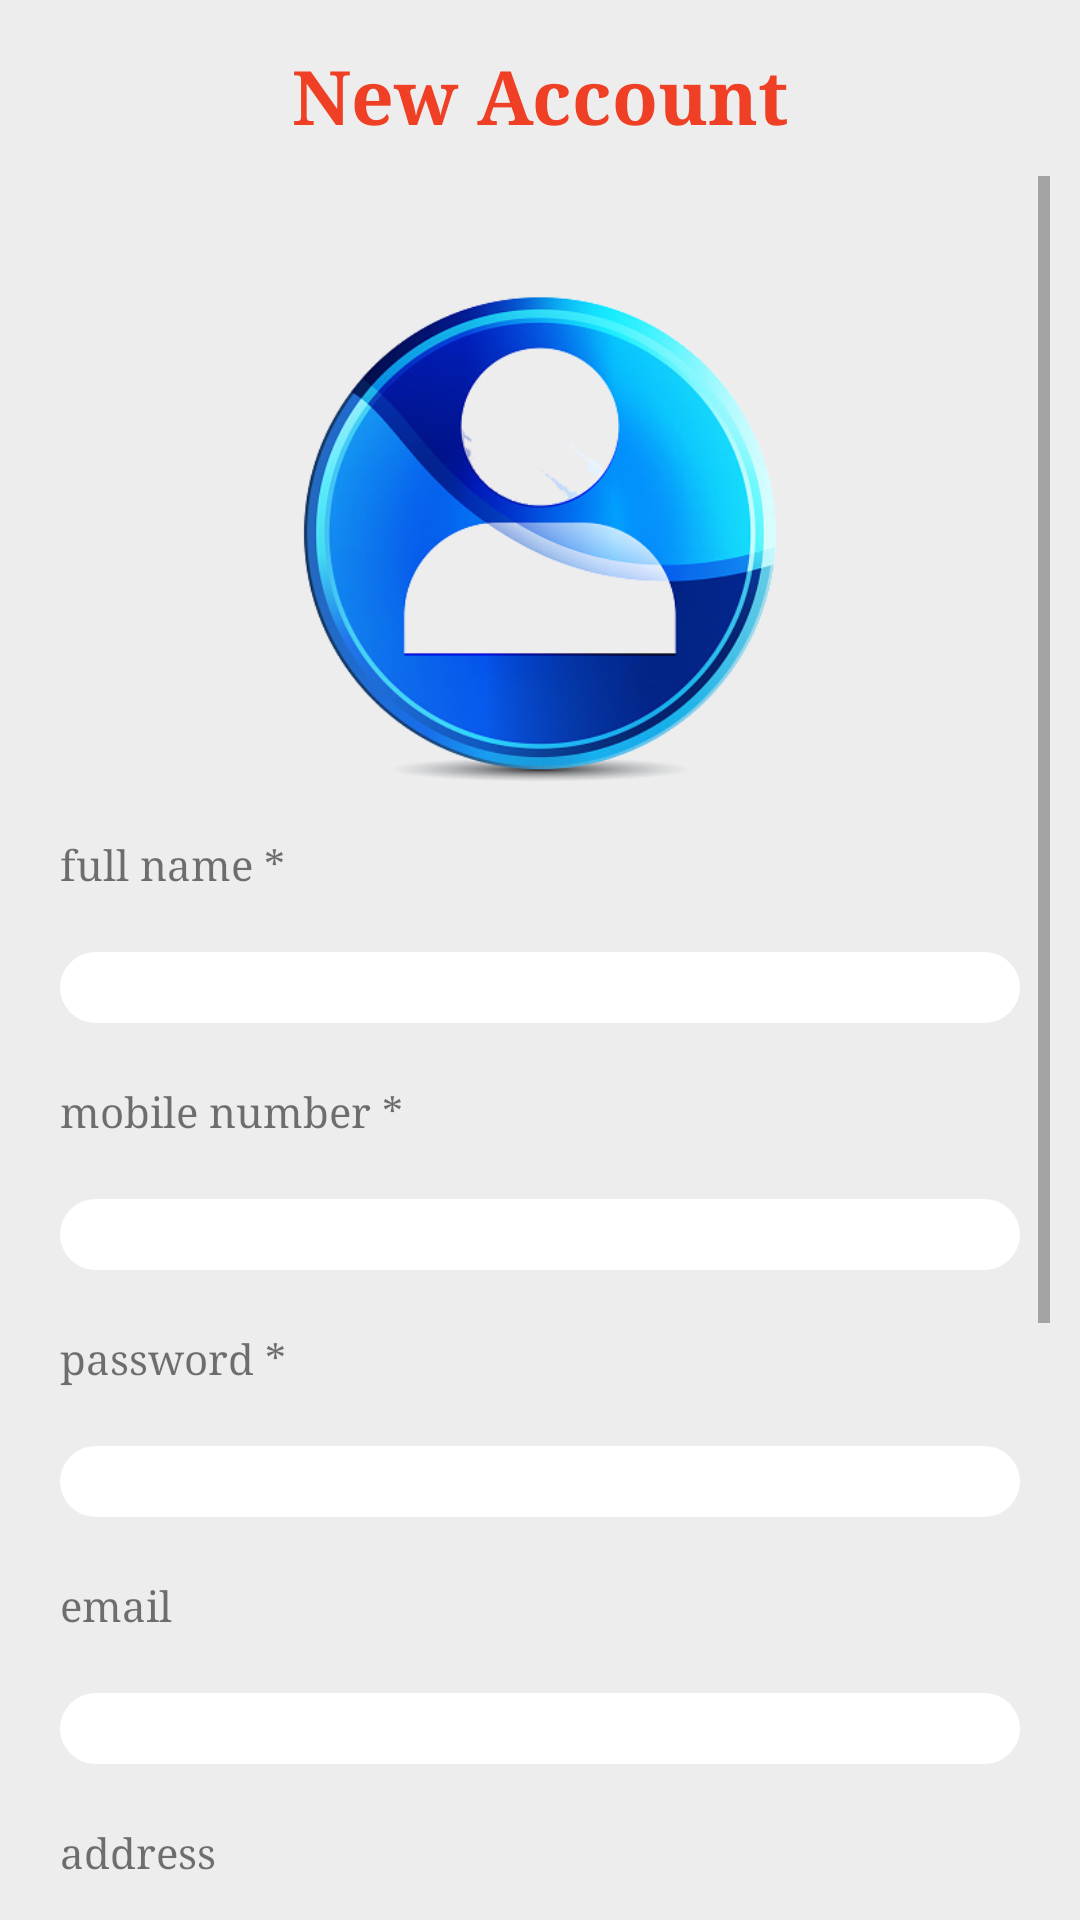

Write the Android layout XML for this screen, with the resource values it uses.
<!-- AndroidManifest.xml: application theme Theme.MehndiInterior -->
<!-- res/layout/activity_new_profile.xml -->
<?xml version="1.0" encoding="utf-8"?>
<androidx.constraintlayout.widget.ConstraintLayout xmlns:android="http://schemas.android.com/apk/res/android"
    xmlns:app="http://schemas.android.com/apk/res-auto"
    xmlns:tools="http://schemas.android.com/tools"
    style="@style/myBackround"
    android:layout_width="match_parent"
    android:layout_height="match_parent"
    tools:context=".NewProfile">
    <TextView
        android:layout_width="wrap_content"
        android:layout_height="wrap_content"
        app:layout_constraintLeft_toLeftOf="parent"
        app:layout_constraintRight_toRightOf="parent"
        app:layout_constraintTop_toTopOf="parent"
        android:id="@+id/heading"
        android:textStyle="bold"
        android:textSize="25sp"
        android:layout_margin="15dp"
        style="@style/myText3"
        android:text="New Account"/>
    <ScrollView
        app:layout_constraintTop_toBottomOf="@id/heading"
        app:layout_constraintBottom_toBottomOf="parent"
        android:layout_margin="10dp"
        app:layout_constraintLeft_toLeftOf="parent"
        android:layout_width="match_parent"
        android:layout_height="0dp">

        <LinearLayout
            android:layout_width="match_parent"
            android:layout_height="wrap_content"
            android:orientation="vertical">
            <ImageView
                android:layout_marginTop="30dp"
                android:layout_gravity="center"
                android:layout_width="160dp"
                android:layout_height="180dp"
                android:src="@drawable/profile_illust"/>
            <TextView
                android:layout_margin="10dp"
                android:layout_width="match_parent"
                android:layout_height="wrap_content"
                android:text="full name *"/>
            <EditText
                android:layout_margin="10dp"
                style="@style/myEdittext"
                android:id="@+id/name"
                android:layout_width="match_parent"
                android:layout_height="wrap_content"/>
            <TextView
                android:layout_margin="10dp"
                android:layout_width="match_parent"
                android:layout_height="wrap_content"
                android:text="mobile number *"/>
            <EditText
                android:layout_margin="10dp"
                style="@style/myEdittext"
                android:id="@+id/mobile"
                android:layout_width="match_parent"
                android:layout_height="wrap_content"/>
            <TextView
                android:layout_margin="10dp"
                android:layout_width="match_parent"
                android:layout_height="wrap_content"
                android:text="password *"/>
            <EditText
                android:layout_margin="10dp"
                style="@style/myEdittext"
                android:inputType="textPassword"
                android:id="@+id/password"
                android:layout_width="match_parent"
                android:layout_height="wrap_content"/>
            <TextView
                android:layout_margin="10dp"
                android:layout_width="match_parent"
                android:layout_height="wrap_content"
                android:text="email"/>
            <EditText
                android:layout_margin="10dp"
                style="@style/myEdittext"
                android:id="@+id/email"
                android:layout_width="match_parent"
                android:layout_height="wrap_content"/>
            <TextView
                android:layout_margin="10dp"
                android:layout_width="match_parent"
                android:layout_height="wrap_content"
                android:text="address"/>
            <EditText
                android:layout_margin="10dp"
                style="@style/myEdittext"
                android:id="@+id/address"
                android:layout_width="match_parent"
                android:layout_height="wrap_content"/>
            <LinearLayout
                android:layout_width="match_parent"
                android:layout_height="wrap_content">
                <TextView
                    android:layout_margin="10dp"
                    android:layout_width="wrap_content"
                    android:layout_height="wrap_content"
                    android:text="account type :"/>
                <TextView
                    android:layout_margin="10dp"
                    android:id="@+id/type"
                    android:layout_width="wrap_content"
                    android:layout_height="wrap_content"
                    android:text=""
                    style="@style/myText3"
                    android:textStyle="bold"/>
            </LinearLayout>
            <Spinner
                android:layout_width="match_parent"
                android:layout_height="wrap_content"
                android:id="@+id/spinner_account_type"/>
            <TextView
                android:layout_margin="10dp"
                android:layout_width="wrap_content"
                android:layout_height="wrap_content"
                android:text="Parent account"/>

            <TextView
                style="@style/myEdittext"
                android:layout_width="match_parent"
                android:layout_height="wrap_content"
                android:id="@+id/search_user_text"
                android:hint="Select parent to link with"
                android:padding="12dp"
                android:gravity="center_vertical"
                android:drawableEnd="@drawable/arrow_down_logo"
                />
            <Button
                android:layout_width="wrap_content"
                android:layout_height="wrap_content"
                style="@style/myButton"
                android:text="Create"
                android:layout_marginTop="40dp"
                android:layout_gravity="center"
                android:id="@+id/create"/>
        </LinearLayout>
    </ScrollView>

</androidx.constraintlayout.widget.ConstraintLayout>
<!-- resources referenced by this layout -->
<resources>
  <!-- drawable profile_illust: png bitmap (drawable, 139248 bytes) -->
  <style name="myBackround">
          <item name="android:elevation">15dp</item>
          <item name="android:background">@color/sixty1</item>
          <item name="android:backgroundTint">@color/sixty1</item>
      </style>
  <style name="myButton">
          <item name="android:textStyle">bold</item>
          <item name="android:elevation">15dp</item>
          <item name="android:textAllCaps">false</item>
          <item name="android:foreground">@drawable/foreground_click_effect_crner20dp</item>
          <item name="android:backgroundTint">@color/thirty11</item>
          <item name="android:textColor">@color/thirty1</item>
          <item name="android:background">@drawable/shape_corner20dp</item>
          <item name="android:tint">@color/white</item>
      </style>
  <style name="myEdittext">
          <item name="android:elevation">15dp</item>
          <item name="android:textColorHint">@color/thirty11</item>
          <item name="android:textColor">@color/thirty11</item>
          <item name="backgroundTint">@color/thirty1</item>
          <item name="android:background">@drawable/shape_corner20dp</item>
      </style>
  <style name="myText3">
          <item name="android:textColor">@color/thirty11</item>
      </style>
  <style name="Theme.MehndiInterior" parent="Theme.AppCompat.DayNight.NoActionBar">
          
          <item name="colorPrimary">@color/purple_500</item>
          <item name="colorPrimaryVariant">@color/purple_700</item>
          <item name="colorOnPrimary">@color/white</item>
  
          
          <item name="colorSecondary">@color/teal_200</item>
          <item name="colorSecondaryVariant">@color/teal_700</item>
          <item name="colorOnSecondary">@color/black</item>
          <item name="android:fontFamily">serif</item>
          <item name="fontFamily">serif</item>
          
          <item name="android:statusBarColor">?attr/colorPrimaryVariant</item>
          
      </style>
  <color name="sixty1">#EDEDED</color>
  <color name="thirty11">#EF3F24</color>
  <color name="thirty1">#FFFFFF</color>
  <!-- drawable shape_corner20dp (drawable) -->
  <?xml version="1.0" encoding="utf-8"?>
  <shape xmlns:android="http://schemas.android.com/apk/res/android" android:shape="rectangle">
      >
  
      <corners android:radius="20dp" />
  
  </shape>
  <color name="white">#FFFFFFFF</color>
  <color name="purple_500">#FF6200EE</color>
  <color name="purple_700">#FF3700B3</color>
  <color name="teal_200">#FF03DAC5</color>
  <color name="teal_700">#FF018786</color>
  <color name="black">#FF000000</color>
</resources>
